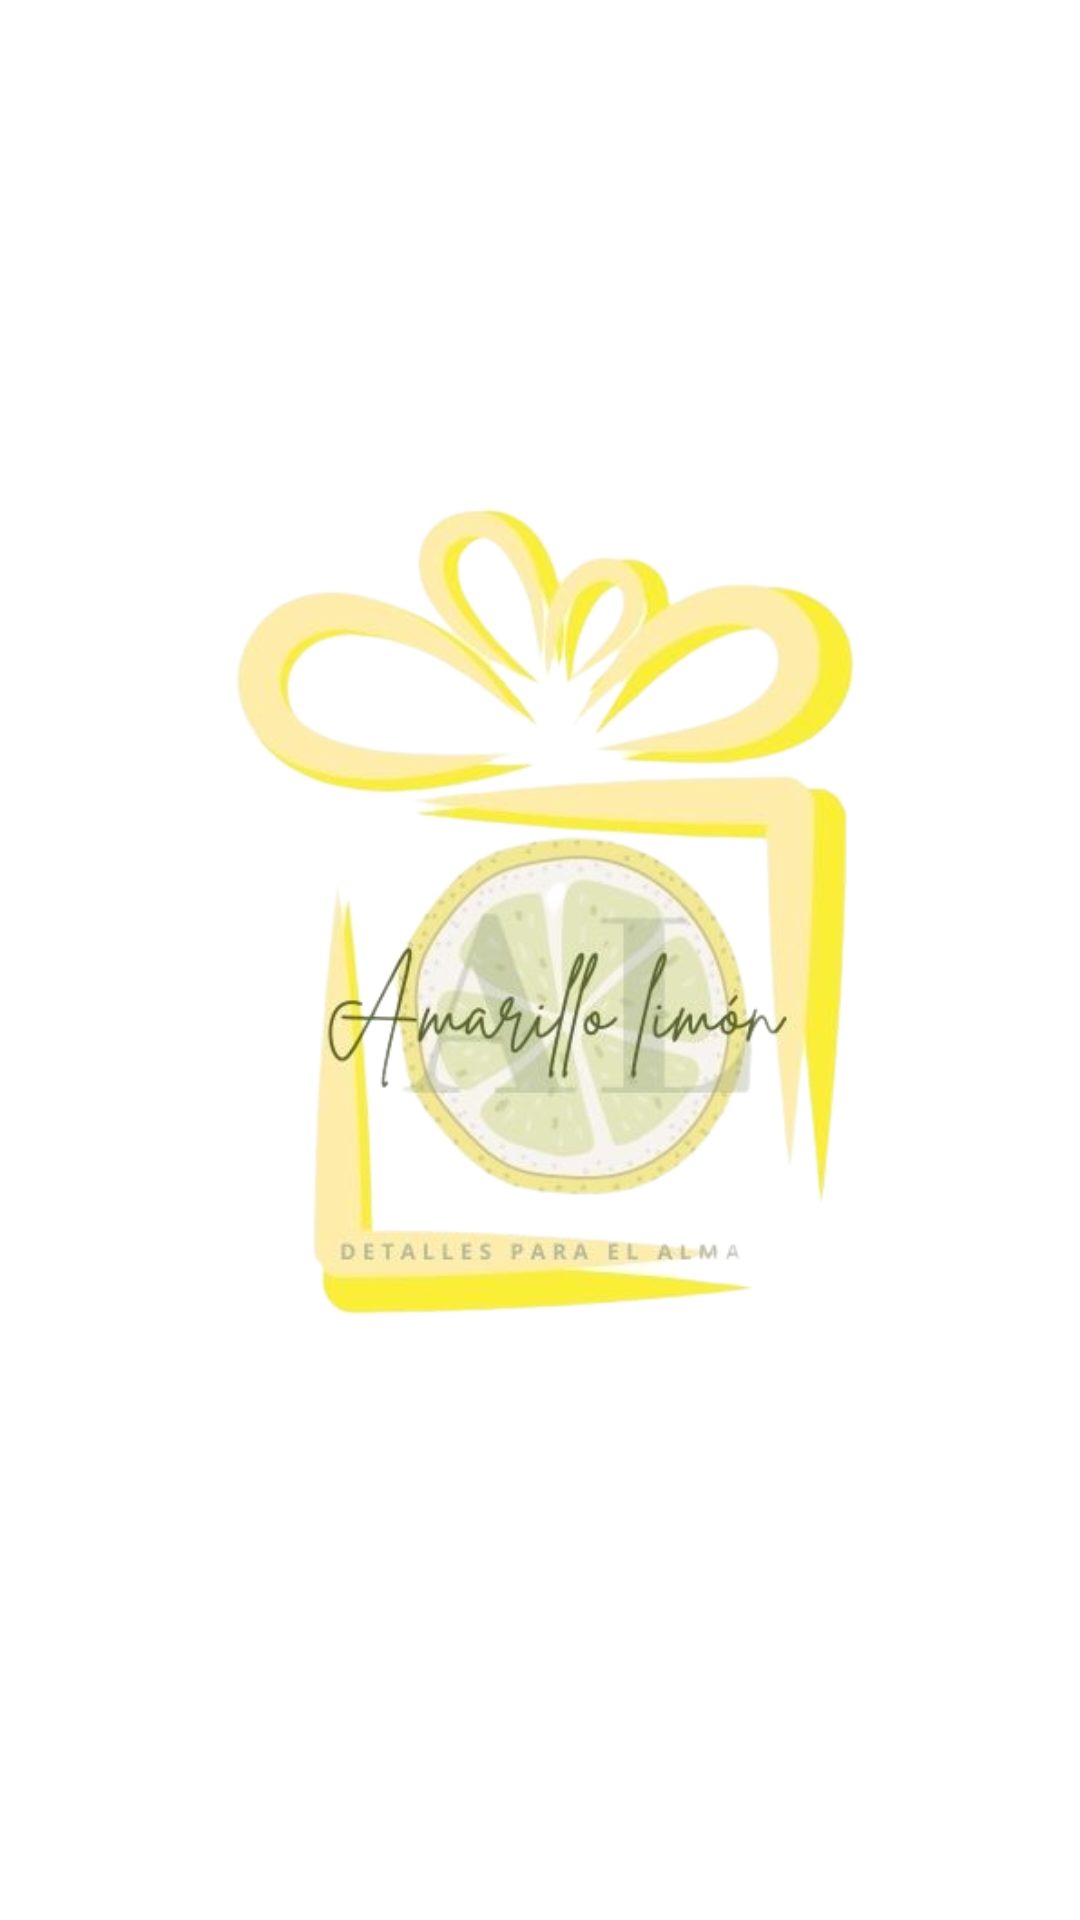

Produce the Android XML layout that renders to this screen, including the resource entries it uses.
<!-- AndroidManifest.xml: application theme Theme.AmarilloLimon -->
<!-- res/layout/fragment_splash.xml -->
<?xml version="1.0" encoding="utf-8"?>
<androidx.constraintlayout.widget.ConstraintLayout xmlns:android="http://schemas.android.com/apk/res/android"
    xmlns:app="http://schemas.android.com/apk/res-auto"
    xmlns:tools="http://schemas.android.com/tools"
    android:layout_width="match_parent"
    android:layout_height="match_parent"
    tools:context=".ui.splash.SplashFragment">

    <ImageView
        android:id="@+id/ivLogo"
        android:layout_width="302dp"
        android:layout_height="325dp"
        android:contentDescription="@null"
        android:src="@drawable/amarillo_limon_logo"
        app:layout_constraintBottom_toBottomOf="parent"
        app:layout_constraintEnd_toEndOf="parent"
        app:layout_constraintStart_toStartOf="parent"
        app:layout_constraintTop_toTopOf="parent"
        tools:layout="@layout/fragment_splash"/>
</androidx.constraintlayout.widget.ConstraintLayout>
<!-- resources referenced by this layout -->
<resources>
  <!-- drawable amarillo_limon_logo: png bitmap (drawable, 173925 bytes) -->
  <style name="Theme.AmarilloLimon" parent="Theme.MaterialComponents.DayNight.DarkActionBar">
          
          <item name="colorPrimary">@color/purple_500</item>
          <item name="colorPrimaryVariant">@color/purple_700</item>
          <item name="colorOnPrimary">@color/white</item>
          
          <item name="colorSecondary">@color/teal_200</item>
          <item name="colorSecondaryVariant">@color/teal_700</item>
          <item name="colorOnSecondary">@color/black</item>
          
          <item name="android:statusBarColor">?attr/colorPrimaryVariant</item>
          
      </style>
  <color name="purple_500">#FF6200EE</color>
  <color name="purple_700">#FF3700B3</color>
  <color name="white">#FFFFFFFF</color>
  <color name="teal_200">#FF03DAC5</color>
  <color name="teal_700">#FF018786</color>
  <color name="black">#FF000000</color>
</resources>
